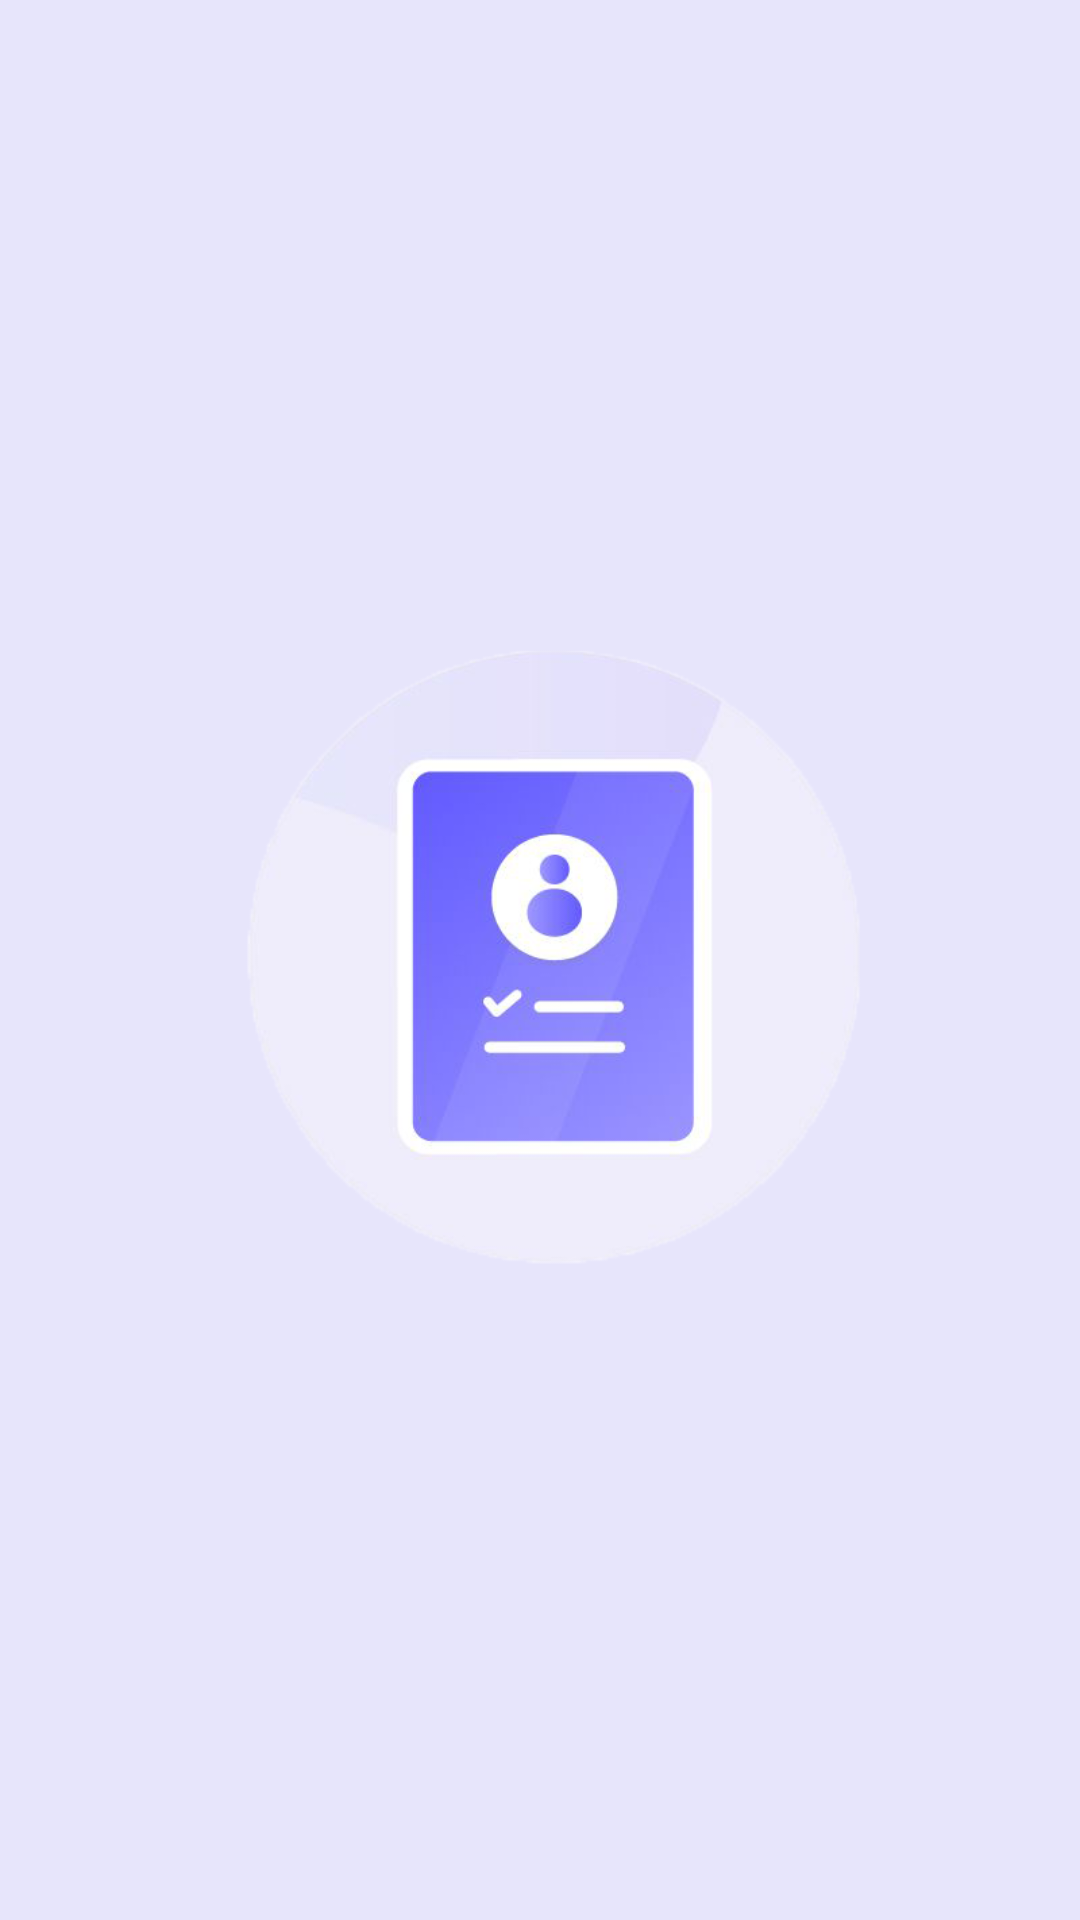

Produce the Android XML layout that renders to this screen, including the resource entries it uses.
<!-- AndroidManifest.xml: activity theme SplashScreenTheme -->
<!-- res/layout/activity_splash_screen.xml -->
<?xml version="1.0" encoding="utf-8"?>
<androidx.constraintlayout.widget.ConstraintLayout xmlns:android="http://schemas.android.com/apk/res/android"
    xmlns:app="http://schemas.android.com/apk/res-auto"
    xmlns:tools="http://schemas.android.com/tools"
    android:layout_width="match_parent"
    android:layout_height="match_parent"
    tools:context=".SplashScreenActivity"
    android:background="#e7e5fb">
    <ImageView
        android:layout_width="match_parent"
        android:layout_height="match_parent"
        android:src="@drawable/splash"
        android:contentDescription="@string/icon_splashscreen" />

</androidx.constraintlayout.widget.ConstraintLayout>
<!-- resources referenced by this layout -->
<resources>
  <!-- drawable splash: png bitmap (drawable, 55909 bytes) -->
  <string name="icon_splashscreen">icon splashscreen</string>
  <style name="SplashScreenTheme" parent="Theme.AppCompat.Light.NoActionBar">
  
          
      </style>
</resources>
